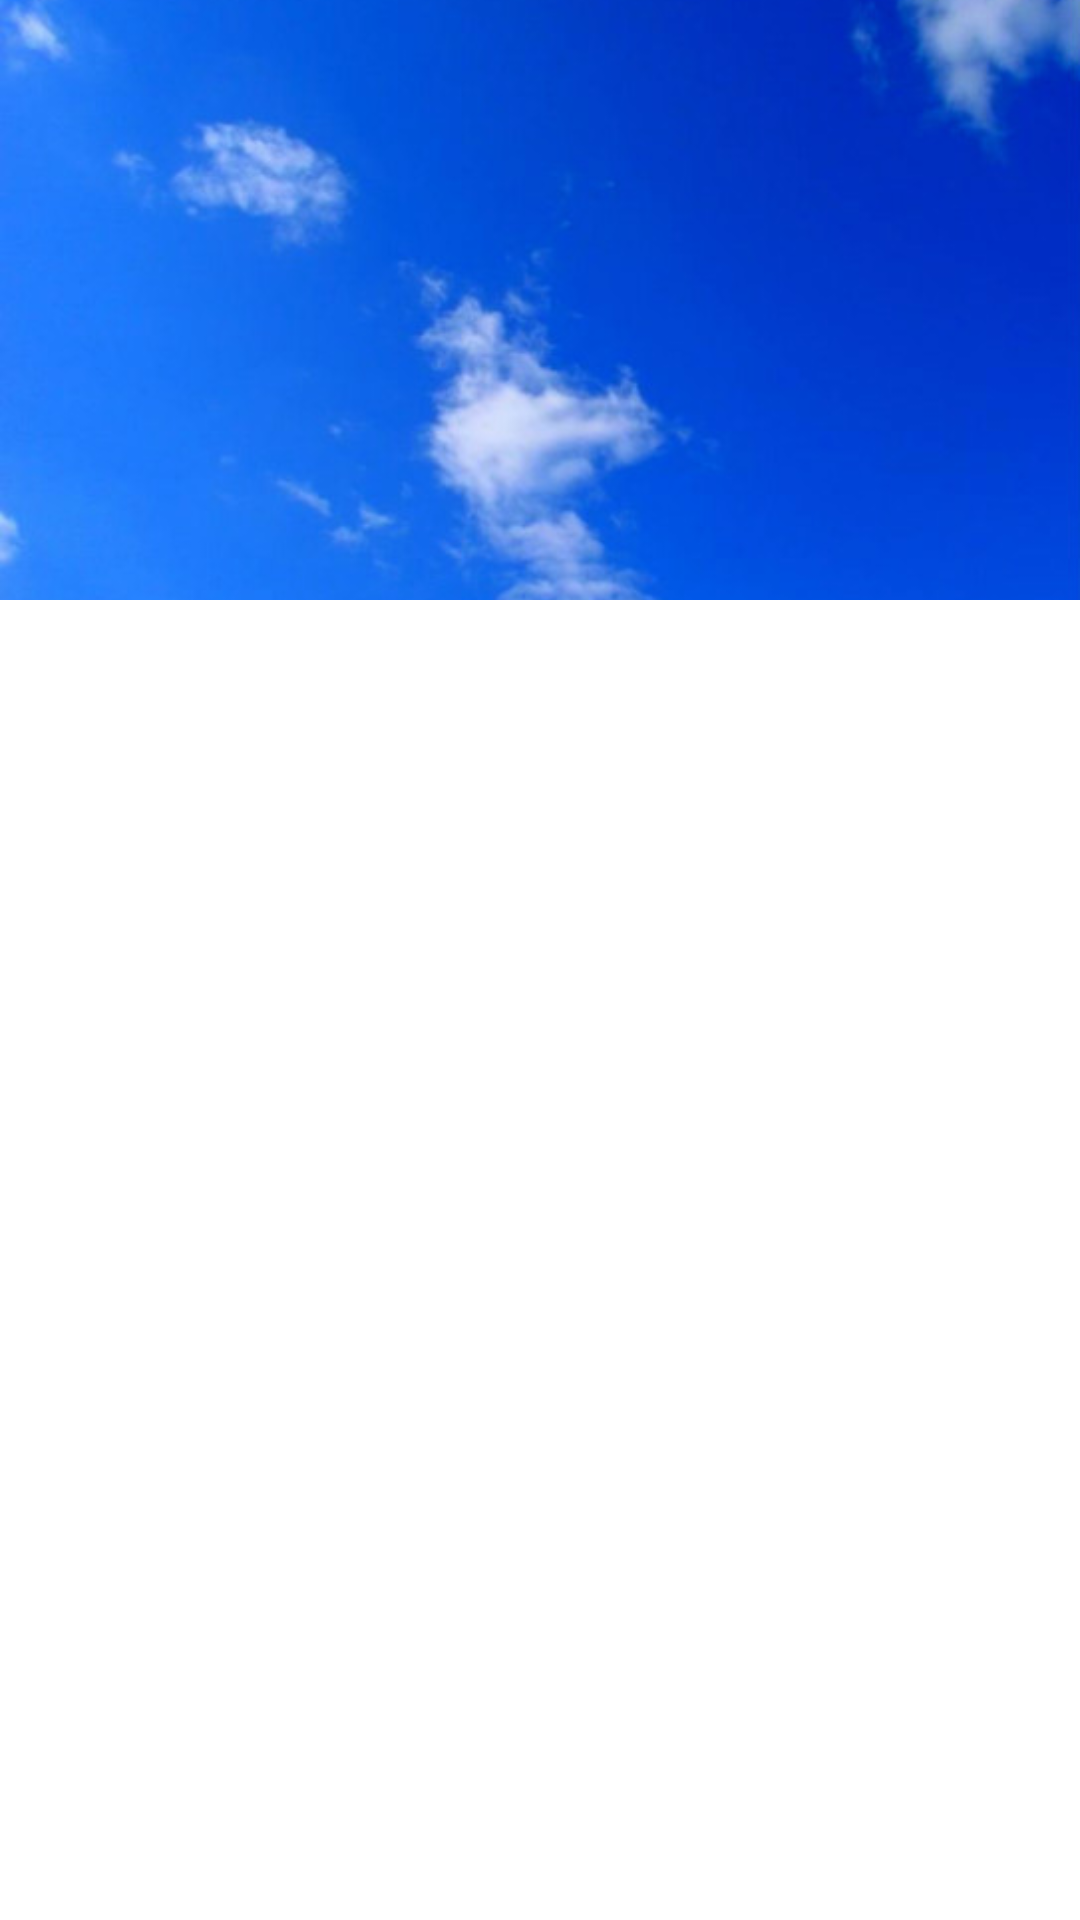

Android layout source for this screen:
<!-- AndroidManifest.xml: application theme AppTheme -->
<!-- res/layout/drawer_header.xml -->
<?xml version="1.0" encoding="utf-8"?>
<FrameLayout xmlns:android="http://schemas.android.com/apk/res/android"
    android:layout_width="match_parent"
    android:layout_height="match_parent">

    <ImageView
        android:layout_width="match_parent"
        android:layout_height="200dp"
        android:id="@+id/imageView"
        android:scaleType="centerCrop"
        android:clickable="false"
        android:src="@drawable/image_drawer" />
</FrameLayout>
<!-- resources referenced by this layout -->
<resources>
  <!-- drawable image_drawer: jpg bitmap (drawable, 31303 bytes) -->
  <style name="AppTheme" parent="Theme.AppCompat.Light.DarkActionBar">
          
          <item name="colorPrimary">@color/colorPrimary</item>
          <item name="colorPrimaryDark">@color/colorPrimaryDark</item>
          <item name="colorAccent">@color/colorAccent</item>
          <item name="android:colorBackground">@color/colorWhite</item>
      </style>
  <color name="colorPrimary">#3F51B5</color>
  <color name="colorPrimaryDark">#3F51B5</color>
  <color name="colorAccent">#FF4081</color>
  <color name="colorWhite">#FFFFFF</color>
</resources>
